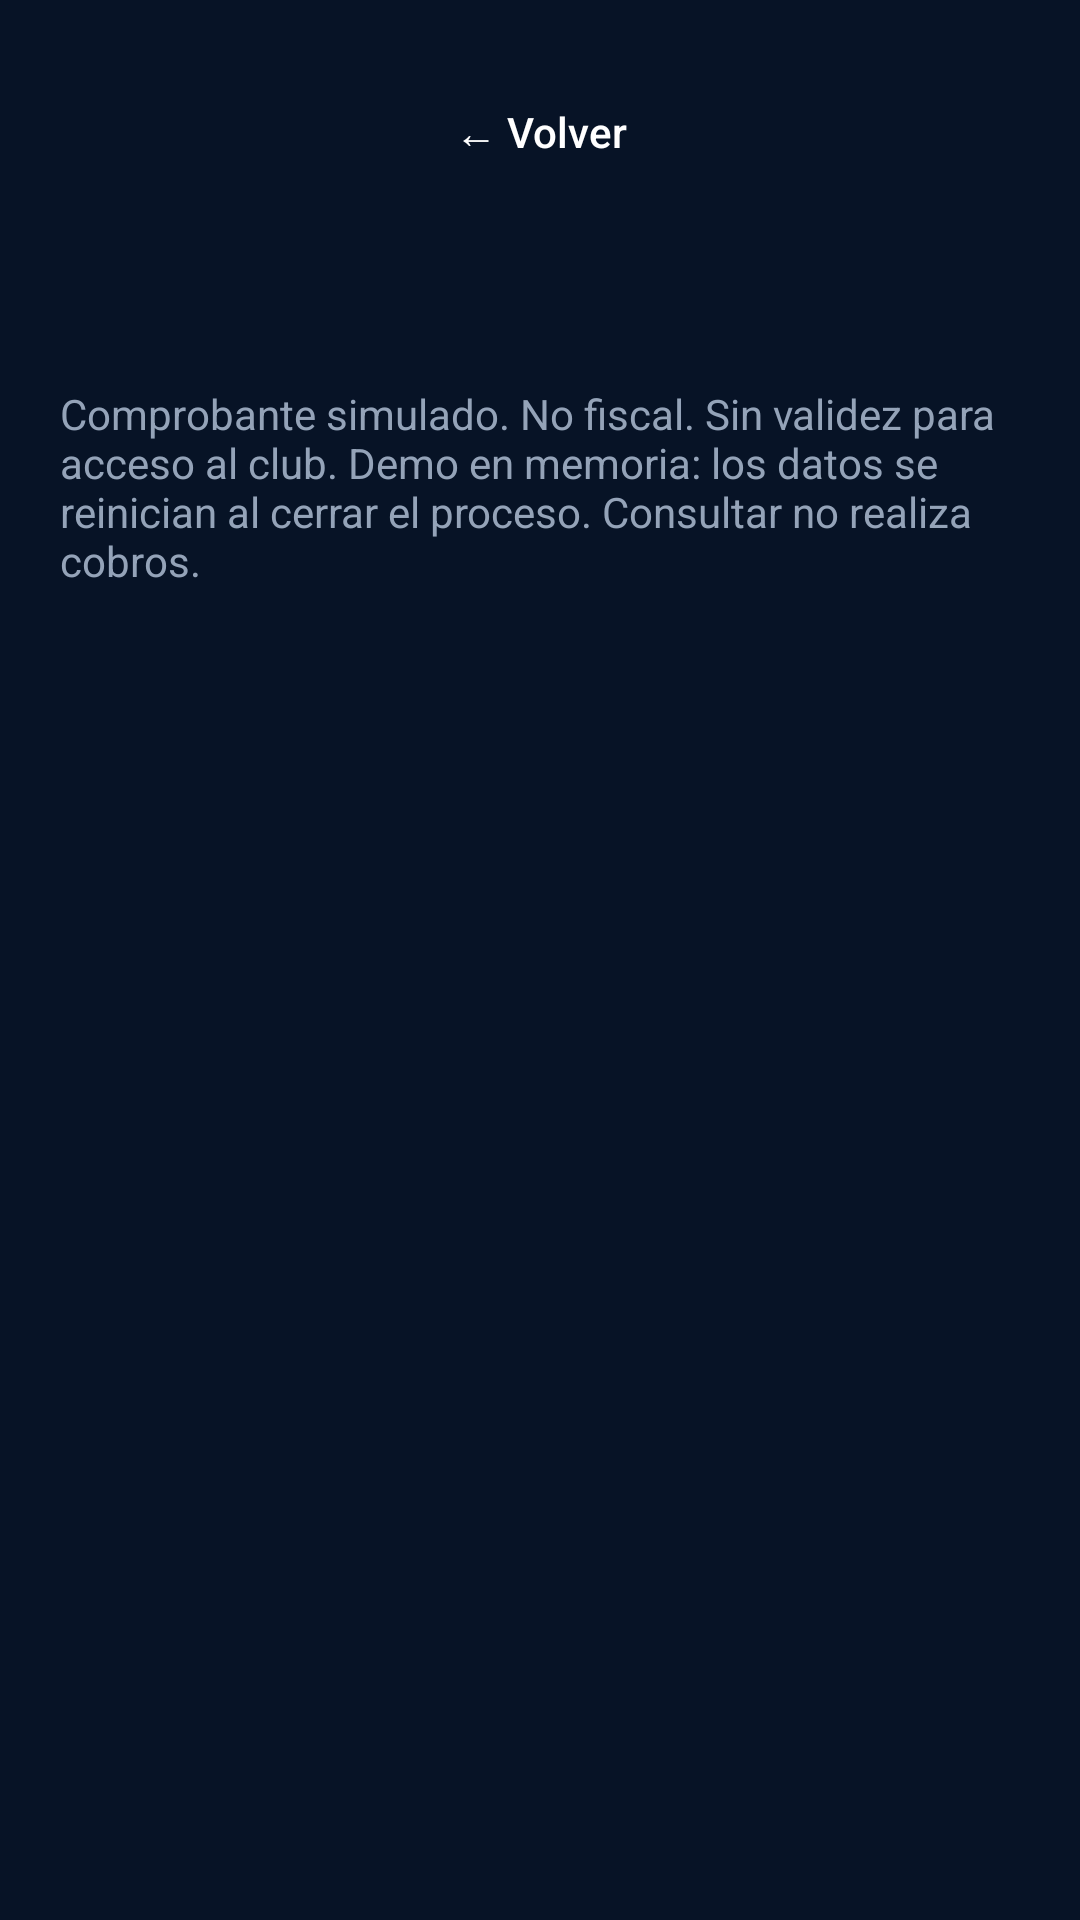

The Android layout XML behind this screen, and the referenced resources:
<!-- AndroidManifest.xml: application theme Theme.AppCompat.DayNight.NoActionBar -->
<!-- res/layout/activity_historial_pagos.xml -->
<?xml version="1.0" encoding="utf-8"?>
<ScrollView xmlns:android="http://schemas.android.com/apk/res/android"
    android:layout_width="match_parent"
    android:layout_height="match_parent"
    android:background="#071326"
    android:fillViewport="true">

    <LinearLayout
        android:layout_width="match_parent"
        android:layout_height="wrap_content"
        android:orientation="vertical"
        android:padding="20dp">

        <androidx.appcompat.widget.AppCompatButton
            android:id="@+id/btnVolverHistorial"
            android:layout_width="match_parent"
            android:layout_height="wrap_content"
            android:minHeight="48dp"
            android:background="@drawable/bg_badge_blue"
            android:text="← Volver"
            android:textAllCaps="false"
            android:textColor="#FFFFFF" />

        <TextView
            android:id="@+id/tvTituloHistorial"
            android:layout_width="match_parent"
            android:layout_height="wrap_content"
            android:layout_marginTop="20dp"
            android:textColor="#FFFFFF"
            android:textSize="24sp"
            android:textStyle="bold" />

        <TextView
            android:layout_width="match_parent"
            android:layout_height="wrap_content"
            android:layout_marginTop="8dp"
            android:text="Comprobante simulado. No fiscal. Sin validez para acceso al club. Demo en memoria: los datos se reinician al cerrar el proceso. Consultar no realiza cobros."
            android:textColor="#94A3B8"
            android:textSize="14sp" />

        <TextView
            android:id="@+id/tvAlcanceHistorial"
            android:layout_width="match_parent"
            android:layout_height="wrap_content"
            android:layout_marginTop="16dp"
            android:textColor="#94A3B8"
            android:textSize="14sp" />

        <androidx.appcompat.widget.AppCompatButton
            android:id="@+id/btnDetalleHistorial"
            android:layout_width="match_parent"
            android:layout_height="wrap_content"
            android:layout_marginTop="12dp"
            android:minHeight="48dp"
            android:background="@drawable/bg_badge_blue"
            android:text="Ver comprobante seleccionado"
            android:textAllCaps="false"
            android:textColor="#FFFFFF"
            android:visibility="gone" />

        <TextView
            android:id="@+id/tvResultadoHistorial"
            android:layout_width="match_parent"
            android:layout_height="wrap_content"
            android:layout_marginVertical="12dp"
            android:accessibilityLiveRegion="polite"
            android:textColor="#FFFFFF"
            android:textSize="14sp" />

        <LinearLayout
            android:id="@+id/listaHistorialPagos"
            android:layout_width="match_parent"
            android:layout_height="wrap_content"
            android:orientation="vertical" />
    </LinearLayout>
</ScrollView>
<!-- resources referenced by this layout -->
<resources>

</resources>
